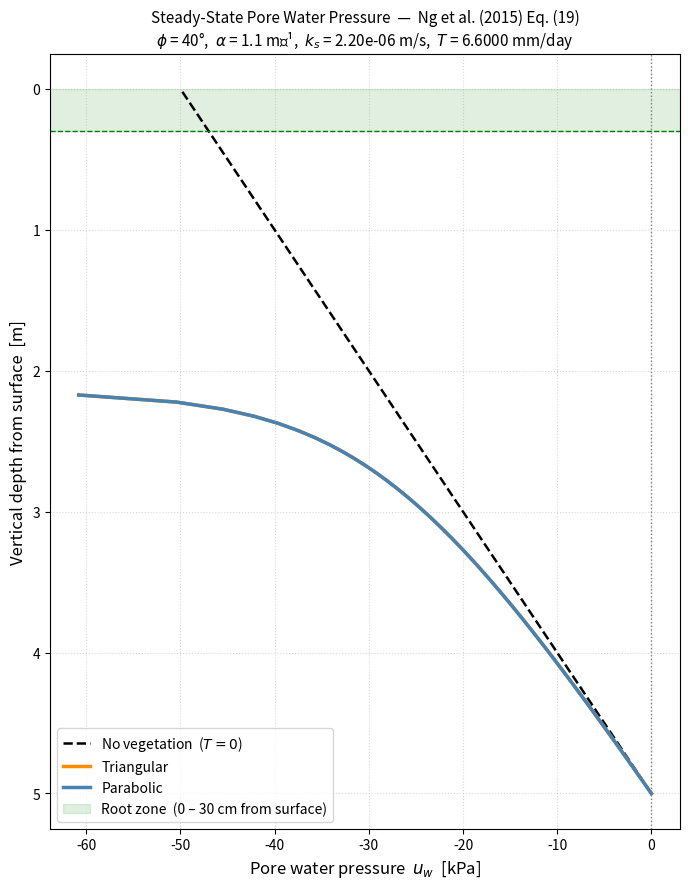

Generate this figure with matplotlib:
"""
Steady-State Pore Water Pressure in a Vegetated Unsaturated Infinite Slope
===========================================================================
Implements Ng et al. (2015) Eq. (19):

    uw = (gamma_w / alpha) * ln(k0*)

where the steady-state relative permeability k0* is (Eq. 17):

    k0* = exp[alpha*(psi_0 - z*)]
          + (q0/ks) * [exp(-alpha*z*) - 1]
          + (alpha / (ks*cos²(phi)))
            * INT_{L1*}^{L*} G(z*, x*) * S(x*/cos(phi)) dx*

    Term 1: Hydrostatic pore-water pressure from water table
    Term 2: Effect of steady-state surface flux
    Term 3: Effect of root water uptake (vegetation)

Reference
---------
    Ng, C.W.W., Ni, J.J., Leung, A.K., Wang, Z.J. (2015).
    Analytical solutions for calculating pore-water pressure in an infinite
    unsaturated slope with different root architectures.
    Can. Geotech. J. 52(12):1980–1993. doi:10.1139/cgj-2014-0537

━━━━━━━━━━━━━━━━━━━━━━━━━━━━━━━━━━━━━━━━━━━━━━━━━━━━━━━━━━━━━━━━━━━━━━━━━━
INPUT VARIABLES
━━━━━━━━━━━━━━━━━━━━━━━━━━━━━━━━━━━━━━━━━━━━━━━━━━━━━━━━━━━━━━━━━━━━━━━━━━

SOIL PROPERTIES
    ks      Saturated hydraulic conductivity             [m/s]
            Typical CDG silty sand: 2.2e-6 m/s
            Typical fine sand:      2.7e-4 m/s
            Typical silt:           9.0e-7 m/s

    alpha   Gardner (1958) desaturation coefficient      [1/m]
            Controls how quickly permeability drops with suction.
            Typical CDG: 1.1 m⁻¹  (from k = ks * exp(alpha * psi), Eq. 5)

GEOMETRY
    phi_deg Slope angle                                  [degrees]
            Converted to radians internally. Typical: 40°.
            Note: cos(phi) links perpendicular depth z' to vertical depth H.

    H0      Vertical depth from slope surface to water table  [m]
            Sets L* = H0 (total z* depth of slope profile).

    L1_vert Vertical depth of the NON-rooted zone        [m]
            Measured downward from slope surface to the base of root zone.
            Equivalent to H0 minus the root depth.
            In z* coordinates: L1* = L1_vert  (z* equals vertical depth).

    L2_vert Vertical depth (thickness) of the root zone  [m]
            Measured from the base of the root zone to the slope surface.
            In z* coordinates: L2* = L2_vert.
            In perpendicular coordinates: L2' = L2_vert / cos(phi).
            Note: L1_vert + L2_vert must equal H0.

BOUNDARY CONDITIONS
    psi_0   Pressure head at the BOTTOM boundary (water table)  [m]
            For a free water table: psi_0 = 0.
            Non-zero values represent an artesian or perched condition.

    q0      Steady-state surface flux                    [m/s]
            Positive = downward (rainfall/infiltration).
            Negative = upward (evaporation).
            Zero = no-flux (drying/steady-state without rain), the most
                   common choice for studying the vegetation-only effect.

VEGETATION
    T       Transpiration rate                           [m/s]
            Volumetric flux of water extracted by roots per unit slope area.
            Convert from mm/day: T = value_mm_day * 1e-3 / 86400.
            Typical value: 6.6 mm/day = 7.64e-8 m/s.
            IMPORTANT: must satisfy T/ks << 1 for the linearized Gardner
            model to remain valid (see numerical note below).

    architecture
            Root architecture type                       [string]
            One of: 'triangular', 'parabolic', 'uniform', 'exponential'
            Triangular: density increases linearly from root zone base to surface.
            Parabolic:  density is zero at both ends, maximum at mid-depth.

FLUID PROPERTIES
    gamma_w Unit weight of water                         [kN/m³]
            Default: 10.0  (exact value sometimes used: 9.81)

━━━━━━━━━━━━━━━━━━━━━━━━━━━━━━━━━━━━━━━━━━━━━━━━━━━━━━━━━━━━━━━━━━━━━━━━━━
COORDINATE SYSTEM  (Fig. 3, Ng et al. 2015)
━━━━━━━━━━━━━━━━━━━━━━━━━━━━━━━━━━━━━━━━━━━━━━━━━━━━━━━━━━━━━━━━━━━━━━━━━━

    z'  perpendicular depth from water table upward to slope surface  [m]
    z*  = z' * cos(phi)  — the transformed depth used in all equations [m]

    z* = 0     →  water table  (k0* = 1, uw = 0)
    z* = L*    →  slope surface  (maximum suction)

    L*  = H0               (total z* depth = vertical depth to water table)
    L1* = L1_vert          (z* at base of root zone)
    L2* = L2_vert          (z* thickness of root zone)
    Note: L1* + L2* = L*,  so L1_vert + L2_vert = H0

    Perpendicular equivalents:
    L1' = L1* / cos(phi) = L1_vert / cos(phi)
    L2' = L2* / cos(phi) = L2_vert / cos(phi)

━━━━━━━━━━━━━━━━━━━━━━━━━━━━━━━━━━━━━━━━━━━━━━━━━━━━━━━━━━━━━━━━━━━━━━━━━━
NUMERICAL NOTE
━━━━━━━━━━━━━━━━━━━━━━━━━━━━━━━━━━━━━━━━━━━━━━━━━━━━━━━━━━━━━━━━━━━━━━━━━━
    The Green function (Eq. 18) contains exp(alpha*x*) terms. When
    alpha*L* is large (e.g., alpha=1.1, L*=5 → exp(alpha*L*)≈245) and
    T/ks is not negligibly small, the root uptake term can exceed the
    hydrostatic term, making k0* ≤ 0. This is a known limitation of the
    linearized Gardner model. The code returns np.nan at affected depths
    and issues a warning. To avoid this:
       - Reduce T  (or check that T/ks < ~0.005 for CDG with L*=5 m)
       - Use a shallower slope (smaller H0)
       - Use a soil with smaller alpha*H0 product
"""

import numpy as np
from scipy.integrate import quad
import matplotlib
matplotlib.use("Agg")          # non-interactive backend — avoids Qt/Tk dependency
import matplotlib.pyplot as plt
import warnings


# ═══════════════════════════════════════════════════════════════════════════
# SINK TERM  S(z')  —  Eq. (4)
# ═══════════════════════════════════════════════════════════════════════════

def S_triangular(z_perp, L1_perp, L2_perp, T):
    """
    Triangular root architecture sink term  [1/s]  —  Eq. (4), Ng et al. (2015).

        S(z') = 2T * (z' - L1') / L2'^2    inside root zone  [L1', L1'+L2']
        S(z') = 0                           outside root zone

    Root water uptake density increases linearly from zero at the base of
    the root zone (z' = L1') to a maximum at the slope surface (z' = L1'+L2').
    Integral: ∫ S dz' = T  ✓

    Parameters
    ----------
    z_perp  : float or array, perpendicular depth from water table z' [m]
    L1_perp : float, perpendicular depth of the non-rooted zone L1'   [m]
    L2_perp : float, perpendicular thickness of the root zone L2'     [m]
    T       : float, transpiration rate                                [m/s]

    Returns
    -------
    S : float or array  [1/s]
    """
    z_perp = np.asarray(z_perp, dtype=float)
    inside = (z_perp >= L1_perp) & (z_perp <= L1_perp + L2_perp)
    S = np.zeros_like(z_perp)
    u = np.where(inside, z_perp - L1_perp, 0.0)
    S = np.where(inside, 2.0 * T * u / L2_perp**2, 0.0)
    return float(S) if S.ndim == 0 else S


def S_parabolic(z_perp, L1_perp, L2_perp, T):
    """
    Parabolic root architecture sink term  [1/s]  —  Eq. (4), Ng et al. (2015).

        S(z') = 6T * (z'-L1') * (L2'-(z'-L1')) / L2'^3   inside root zone
        S(z') = 0                                          outside root zone

    Root water uptake density follows a parabolic profile — zero at both the
    root zone base and the slope surface, maximum at mid-depth (Leung et al. 2015).
    Integral: ∫ S dz' = T  ✓

    Parameters
    ----------
    z_perp  : float or array, perpendicular depth from water table z' [m]
    L1_perp : float, perpendicular depth of the non-rooted zone L1'   [m]
    L2_perp : float, perpendicular thickness of the root zone L2'     [m]
    T       : float, transpiration rate                                [m/s]

    Returns
    -------
    S : float or array  [1/s]
    """
    z_perp = np.asarray(z_perp, dtype=float)
    inside = (z_perp >= L1_perp) & (z_perp <= L1_perp + L2_perp)
    u = np.where(inside, z_perp - L1_perp, 0.0)
    S = np.where(inside, 6.0 * T * u * (L2_perp - u) / L2_perp**3, 0.0)
    return float(S) if S.ndim == 0 else S


def S_uniform(z_perp, L1_perp, L2_perp, T):
    """
    Uniform root architecture sink term  [1/s]  —  Eq. (4), Ng et al. (2015).

        S(z') = T / L2'   inside root zone
        S(z') = 0         outside root zone

    Integral: ∫ S dz' = T  ✓
    """
    z_perp = np.asarray(z_perp, dtype=float)
    inside = (z_perp >= L1_perp) & (z_perp <= L1_perp + L2_perp)
    S = np.where(inside, T / L2_perp, 0.0)
    return float(S) if S.ndim == 0 else S


def S_exponential(z_perp, L1_perp, L2_perp, T):
    """
    Exponential root architecture sink term  [1/s]  —  Eq. (4), Ng et al. (2015).

        S(z') = T * (exp(z'-L1') - 1) / (exp(L2') - L2' - 1)   inside root zone
        S(z') = 0                                                 outside root zone

    Integral: ∫ S dz' = T  ✓  (Raats 1974)
    """
    z_perp = np.asarray(z_perp, dtype=float)
    inside = (z_perp >= L1_perp) & (z_perp <= L1_perp + L2_perp)
    denom = np.exp(L2_perp) - L2_perp - 1.0
    u = np.where(inside, z_perp - L1_perp, 0.0)
    S = np.where(inside, T * (np.exp(u) - 1.0) / denom, 0.0)
    return float(S) if S.ndim == 0 else S


SINK_FUNCTIONS = {
    "triangular":  S_triangular,
    "parabolic":   S_parabolic,
    "uniform":     S_uniform,
    "exponential": S_exponential,
}


# ═══════════════════════════════════════════════════════════════════════════
# GREEN FUNCTION  G(z*, x*)  —  Eq. (18)
# ═══════════════════════════════════════════════════════════════════════════

def green_function(z_star, x_star, alpha):
    """
    Green function G(z*, x*)  —  Ng et al. (2015) Eq. (18).

    For the ODE  d²k*/dz*² + alpha * dk*/dz* = delta(z* - x*)
    with boundary conditions k*(0) = exp(alpha*psi_0) and
    (dk*/dz* + alpha*k*)|_{z*=L*} = -alpha*q0*:

        G = exp(-alpha*z*) * (1 - exp(alpha*x*)) / alpha   if x* <= z*
        G = (exp(-alpha*z*) - 1) / alpha                   if x* >  z*

    G is always ≤ 0: root uptake always reduces k0* relative to no-vegetation.

    Parameters
    ----------
    z_star  : float, evaluation depth in z* coordinate [m]
    x_star  : float, source (integration variable) depth in z* coordinate [m]
    alpha   : float, Gardner desaturation coefficient [1/m]

    Returns
    -------
    float
    """
    if x_star <= z_star:
        return np.exp(-alpha * z_star) * (1.0 - np.exp(alpha * x_star)) / alpha
    else:
        return (np.exp(-alpha * z_star) - 1.0) / alpha


# ═══════════════════════════════════════════════════════════════════════════
# ROOT UPTAKE INTEGRAL  (Term 3 of Eq. 19)
# ═══════════════════════════════════════════════════════════════════════════

def root_uptake_term(z_star, L1_star, L2_star, alpha, phi, ks, T, architecture):
    """
    Evaluates the root water uptake contribution to k0* (Term 3 of Eq. 17/19):

        (alpha / (ks * cos²(phi))) * ∫_{L1*}^{L*} G(z*, x*) * S(x*/cos(phi)) dx*

    The Heaviside function H in Eq. (17) is absorbed by using [L1*, L*] as
    integration limits rather than [0, L*].

    Parameters
    ----------
    z_star       : float, evaluation depth z* [m]
    L1_star      : float, z* at base of root zone = L1_vert  [m]
    L2_star      : float, z* thickness of root zone = L2_vert [m]
    alpha        : float, Gardner desaturation coefficient [1/m]
    phi          : float, slope angle [radians]
    ks           : float, saturated hydraulic conductivity [m/s]
    T            : float, transpiration rate [m/s]
    architecture : str, one of 'triangular', 'parabolic', 'uniform', 'exponential'

    Returns
    -------
    float : dimensionless contribution to k0* (typically ≤ 0)
    """
    cos_phi = np.cos(phi)

    # Convert z* integration limits to perpendicular depth for sink function
    L1_perp = L1_star / cos_phi     # L1' = L1* / cos(phi)
    L2_perp = L2_star / cos_phi     # L2' = L2* / cos(phi)

    sink_fn = SINK_FUNCTIONS[architecture]

    def integrand(x_star):
        x_perp = x_star / cos_phi   # x' = x* / cos(phi) — Eq. (17): S(x*/cos(phi))
        G = green_function(z_star, x_star, alpha)
        S = sink_fn(x_perp, L1_perp, L2_perp, T)
        return G * S

    x_low  = L1_star
    x_high = L1_star + L2_star      # = L* (slope surface in z* coordinates)

    val, _ = quad(integrand, x_low, x_high, limit=300, epsabs=1e-14, epsrel=1e-10)

    return (alpha / (ks * cos_phi**2)) * val


# ═══════════════════════════════════════════════════════════════════════════
# PORE WATER PRESSURE  uw(z*)  —  Eq. (19)
# ═══════════════════════════════════════════════════════════════════════════

def pore_water_pressure_eq19(z_star, H0, L1_vert, L2_vert,
                              alpha, psi_0, q0, ks, phi, T,
                              architecture="triangular",
                              gamma_w=10.0):
    """
    Steady-state pore water pressure uw [kPa] at depth z* — Ng et al. (2015) Eq. (19).

        uw = (gamma_w / alpha) * ln(k0*)

    k0* is the steady-state relative permeability at z*, composed of three terms:

        k0* = exp[alpha*(psi_0 - z*)]              [Term 1: hydrostatic]
            + (q0/ks) * [exp(-alpha*z*) - 1]       [Term 2: surface flux]
            + root_uptake_term(...)                 [Term 3: root water uptake]

    Parameters
    ----------
    z_star       : float or array-like
                   Depth in z* coordinates [m].
                   z* = 0 at the water table; z* = H0 at the slope surface.

    H0           : float
                   Vertical depth from slope surface to water table [m].
                   Sets L* = H0 (since z* = vertical depth for a slope).

    L1_vert      : float
                   Vertical depth of the NON-rooted zone [m], measured from
                   the slope surface down to the base of the root zone.
                   In z* space: L1* = L1_vert.
                   Constraint: L1_vert + L2_vert = H0.

    L2_vert      : float
                   Vertical thickness of the root zone [m], measured from
                   base of root zone to slope surface.
                   In z* space: L2* = L2_vert.
                   In perpendicular space: L2' = L2_vert / cos(phi).

    alpha        : float
                   Gardner desaturation coefficient [1/m] (Eq. 5: k = ks*exp(alpha*psi)).

    psi_0        : float
                   Pressure head at the water table boundary [m].
                   Use psi_0 = 0 for a free water table at atmospheric pressure.

    q0           : float
                   Steady-state surface flux [m/s].
                   q0 = 0  → no-flux (drying condition without rain).
                   q0 > 0  → downward flux (steady rainfall or infiltration).
                   q0 < 0  → upward flux (evaporation).

    ks           : float
                   Saturated hydraulic conductivity [m/s].

    phi          : float
                   Slope angle [radians]. Use np.radians(degrees) to convert.

    T            : float
                   Transpiration rate [m/s].
                   T = 0 returns the no-vegetation (bare slope) solution.
                   For validity: T / ks should be much less than ~0.005
                   when alpha * H0 is large (e.g., alpha=1.1, H0=5 m).

    architecture : str, optional
                   Root architecture type: 'triangular', 'parabolic',
                   'uniform', or 'exponential'. Default: 'triangular'.

    gamma_w      : float, optional
                   Unit weight of water [kN/m³]. Default: 10.0.

    Returns
    -------
    uw : float or ndarray  [kPa]
         Negative values = suction (unsaturated zone above water table).
         np.nan is returned at depths where k0* ≤ 0 (model breakdown).
    """
    # Set z* geometry
    L_star  = H0         # total z* depth = vertical depth to water table
    L1_star = L1_vert    # z* at base of root zone (= L* - L2*)
    L2_star = L2_vert    # z* thickness of root zone

    scalar_input = np.ndim(z_star) == 0
    z_arr  = np.atleast_1d(np.asarray(z_star, dtype=float))
    uw_arr = np.full_like(z_arr, np.nan)

    for i, zs in enumerate(z_arr):
        # --- Term 1: hydrostatic pore-water pressure from water table ---
        term1 = np.exp(alpha * (psi_0 - zs))

        # --- Term 2: effect of steady-state surface flux ---
        term2 = (q0 / ks) * (np.exp(-alpha * zs) - 1.0)

        # --- Term 3: effect of root water uptake ---
        term3 = root_uptake_term(zs, L1_star, L2_star, alpha, phi, ks, T,
                                  architecture) if T != 0.0 else 0.0

        k0_star = term1 + term2 + term3

        if k0_star <= 0.0:
            warnings.warn(
                f"k0* = {k0_star:.3e} ≤ 0 at z* = {zs:.3f} m "
                f"(T/ks = {T/ks:.5f}, architecture = '{architecture}'). "
                "Linearized Gardner model invalid here — reduce T. "
                "Returning NaN.",
                RuntimeWarning, stacklevel=2
            )
        else:
            uw_arr[i] = (gamma_w / alpha) * np.log(k0_star)

    return float(uw_arr[0]) if scalar_input else uw_arr


# ═══════════════════════════════════════════════════════════════════════════
# PROFILE HELPER
# ═══════════════════════════════════════════════════════════════════════════

def compute_uw_profile(H0, L1_vert, L2_vert, alpha, psi_0, q0, ks, phi, T,
                       architecture="triangular", gamma_w=10.0, n_points=100):
    """
    Compute uw at n_points evenly spaced from water table to slope surface.

    Returns
    -------
    z_star        : ndarray  [m]   z* coordinate (0 = water table)
    uw            : ndarray  [kPa] pore water pressure
    depth_surface : ndarray  [m]   vertical depth from slope surface (= H0 - z*)
    """
    z_arr = np.linspace(0.0, H0, n_points)
    uw_arr = pore_water_pressure_eq19(
        z_arr, H0, L1_vert, L2_vert, alpha, psi_0, q0, ks, phi, T,
        architecture, gamma_w
    )
    return z_arr, uw_arr, H0 - z_arr


# ═══════════════════════════════════════════════════════════════════════════
# PLOT
# ═══════════════════════════════════════════════════════════════════════════

def plot_profiles(H0, L1_vert, L2_vert, alpha, psi_0, q0, ks, phi, T,
                  architectures=("triangular", "parabolic"),
                  gamma_w=10.0, n_points=100):
    """
    Plot uw vs vertical depth from surface for the selected architectures
    plus the no-vegetation baseline.
    """
    colors = {"triangular": "darkorange", "parabolic": "steelblue",
              "uniform": "forestgreen", "exponential": "crimson"}

    fig, ax = plt.subplots(figsize=(7, 9))

    # No-vegetation baseline (T = 0)
    _, uw_noveg, depth = compute_uw_profile(
        H0, L1_vert, L2_vert, alpha, psi_0, q0, ks, phi, T=0.0,
        architecture="triangular", gamma_w=gamma_w, n_points=n_points
    )
    ax.plot(uw_noveg, depth, "k--", linewidth=1.8,
            label="No vegetation  ($T = 0$)")

    for arch in architectures:
        _, uw_arr, dep = compute_uw_profile(
            H0, L1_vert, L2_vert, alpha, psi_0, q0, ks, phi, T,
            architecture=arch, gamma_w=gamma_w, n_points=n_points
        )
        ax.plot(uw_arr, dep,
                color=colors.get(arch, "gray"),
                linewidth=2.5,
                label=arch.capitalize())

    # Shade root zone
    ax.axhspan(0.0, L2_vert, alpha=0.12, color="green",
               label=f"Root zone  (0 – {L2_vert*100:.0f} cm from surface)")
    ax.axhline(L2_vert, color="green", linestyle="--", linewidth=1.0)
    ax.axvline(0, color="gray", linestyle=":", linewidth=1.0)

    ax.invert_yaxis()
    ax.set_xlabel("Pore water pressure  $u_w$  [kPa]", fontsize=12)
    ax.set_ylabel("Vertical depth from surface  [m]", fontsize=12)
    ax.set_title(
        "Steady-State Pore Water Pressure  —  Ng et al. (2015) Eq. (19)\n"
        f"$\\phi$ = {np.degrees(phi):.0f}°,  "
        f"$\\alpha$ = {alpha} m⁻¹,  "
        f"$k_s$ = {ks:.2e} m/s,  "
        f"$T$ = {T*86400*1e3:.4f} mm/day",
        fontsize=11
    )
    ax.legend(fontsize=10, loc="lower left")
    ax.grid(True, linestyle=":", alpha=0.5)
    plt.tight_layout()
    return fig


# ═══════════════════════════════════════════════════════════════════════════
# EXAMPLE  (reproduces parametric Series 2, Case D1 of Ng et al. 2015)
# ═══════════════════════════════════════════════════════════════════════════

if __name__ == "__main__":

    # -----------------------------------------------------------------------
    # INPUT VARIABLES — edit these to match your slope
    # -----------------------------------------------------------------------

    # Soil properties
    ks      = 2.2e-6          # saturated hydraulic conductivity  [m/s]
    alpha   = 1.1             # Gardner desaturation coefficient  [1/m]

    # Geometry
    phi_deg = 40.0            # slope angle                       [degrees]
    H0      = 5.0             # vertical depth to water table     [m]
    L2_vert = 0.30            # vertical root zone depth          [m]  (30 cm)
    L1_vert = H0 - L2_vert   # vertical non-rooted zone depth    [m]  (4.70 m)

    # Boundary conditions
    psi_0   = 0.0             # pressure head at water table      [m]
    q0      = 0.0             # steady-state surface flux         [m/s] (0 = no-flux)

    # Vegetation
    T_mmday = 6.6             # transpiration rate                [mm/day]
    T       = T_mmday * 1e-3 / 86400.0   # convert to             [m/s]

    # Fluid
    gamma_w = 10.0            # unit weight of water              [kN/m³]

    # Root architectures to evaluate
    archs   = ["triangular", "parabolic"]

    # -----------------------------------------------------------------------
    # Derived z* geometry (z* = vertical depth for infinite slope)
    # -----------------------------------------------------------------------
    phi   = np.radians(phi_deg)
    L_star  = H0       # L* = H0  (total z* depth)
    L1_star = L1_vert  # z* at base of root zone
    L2_star = L2_vert  # z* thickness of root zone

    # Perpendicular equivalents (for reference)
    cos_phi = np.cos(phi)
    L1_perp = L1_star / cos_phi
    L2_perp = L2_star / cos_phi

    # -----------------------------------------------------------------------
    # Print parameter summary
    # -----------------------------------------------------------------------
    print("=" * 62)
    print("  Ng et al. (2015) Eq. (19) — Steady-State Pore Water Pressure")
    print("=" * 62)
    print(f"  Soil")
    print(f"    ks          = {ks:.2e} m/s")
    print(f"    alpha       = {alpha} m⁻¹")
    print(f"  Geometry")
    print(f"    phi         = {phi_deg:.1f}°  (cos(phi) = {cos_phi:.4f})")
    print(f"    H0          = {H0} m  →  L* = {L_star} m")
    print(f"    L1_vert     = {L1_vert:.2f} m  (non-rooted zone, vertical)")
    print(f"    L2_vert     = {L2_vert:.2f} m  (root zone, vertical = {L2_vert*100:.0f} cm)")
    print(f"    L1'         = {L1_perp:.4f} m  (perpendicular)")
    print(f"    L2'         = {L2_perp:.4f} m  (perpendicular)")
    print(f"  Boundary conditions")
    print(f"    psi_0       = {psi_0} m  (water table BC)")
    print(f"    q0          = {q0} m/s  (surface flux, 0 = no-flux)")
    print(f"  Vegetation")
    print(f"    T           = {T_mmday} mm/day = {T:.4e} m/s")
    print(f"    T/ks        = {T/ks:.5f}")
    print(f"    exp(alpha*L*) = {np.exp(alpha*L_star):.1f}  (amplification factor)")
    print()

    # T/ks validity check
    if T / ks > 0.01:
        print(f"  ⚠  WARNING: T/ks = {T/ks:.4f} > 0.01. k0* may go negative near")
        print(f"     the surface for deep slopes (large alpha*L*). Check for NaN.")
        print()

    # -----------------------------------------------------------------------
    # Tabulate uw vs depth from surface
    # -----------------------------------------------------------------------
    depths = [0.0, 0.05, 0.10, 0.15, 0.20, 0.25, 0.30,  # inside root zone
              0.50, 1.0, 2.0, 3.0, 4.0, 5.0]             # outside root zone

    header = f"  {'Depth (m)':>10}  {'z* (m)':>8}" + \
             "".join(f"  {a.capitalize():>14}" for a in archs) + \
             f"  {'No vegetation':>14}"
    print(header)
    print("  " + "─" * (len(header) - 2))

    for d in depths:
        zs = np.clip(H0 - d, 0.0, H0)   # z* = H0 - depth_from_surface
        row = f"  {d:>10.2f}  {zs:>8.2f}"
        for arch in archs:
            uw = pore_water_pressure_eq19(
                zs, H0, L1_vert, L2_vert,
                alpha, psi_0, q0, ks, phi, T, arch, gamma_w
            )
            row += f"  {uw:>14.2f}" if not np.isnan(uw) else f"  {'NaN':>14}"
        # No-veg baseline (T=0)
        uw0 = pore_water_pressure_eq19(
            zs, H0, L1_vert, L2_vert, alpha, psi_0, q0, ks, phi, 0.0,
            "triangular", gamma_w
        )
        row += f"  {uw0:>14.2f}"
        print(row)

    print()
    print("  uw values in kPa  |  Negative = suction  |  NaN = model breakdown")
    print(f"  Root zone occupies depths 0 – {L2_vert*100:.0f} cm from surface")

    # -----------------------------------------------------------------------
    # Plot
    # -----------------------------------------------------------------------
    fig = plot_profiles(H0, L1_vert, L2_vert, alpha, psi_0, q0, ks, phi, T,
                        architectures=archs, gamma_w=gamma_w, n_points=100)
    outpath = "ng2015_eq19_pore_pressure.png"
    fig.savefig(outpath, dpi=150, bbox_inches="tight")
    print(f"\n  Plot saved to {outpath}")
